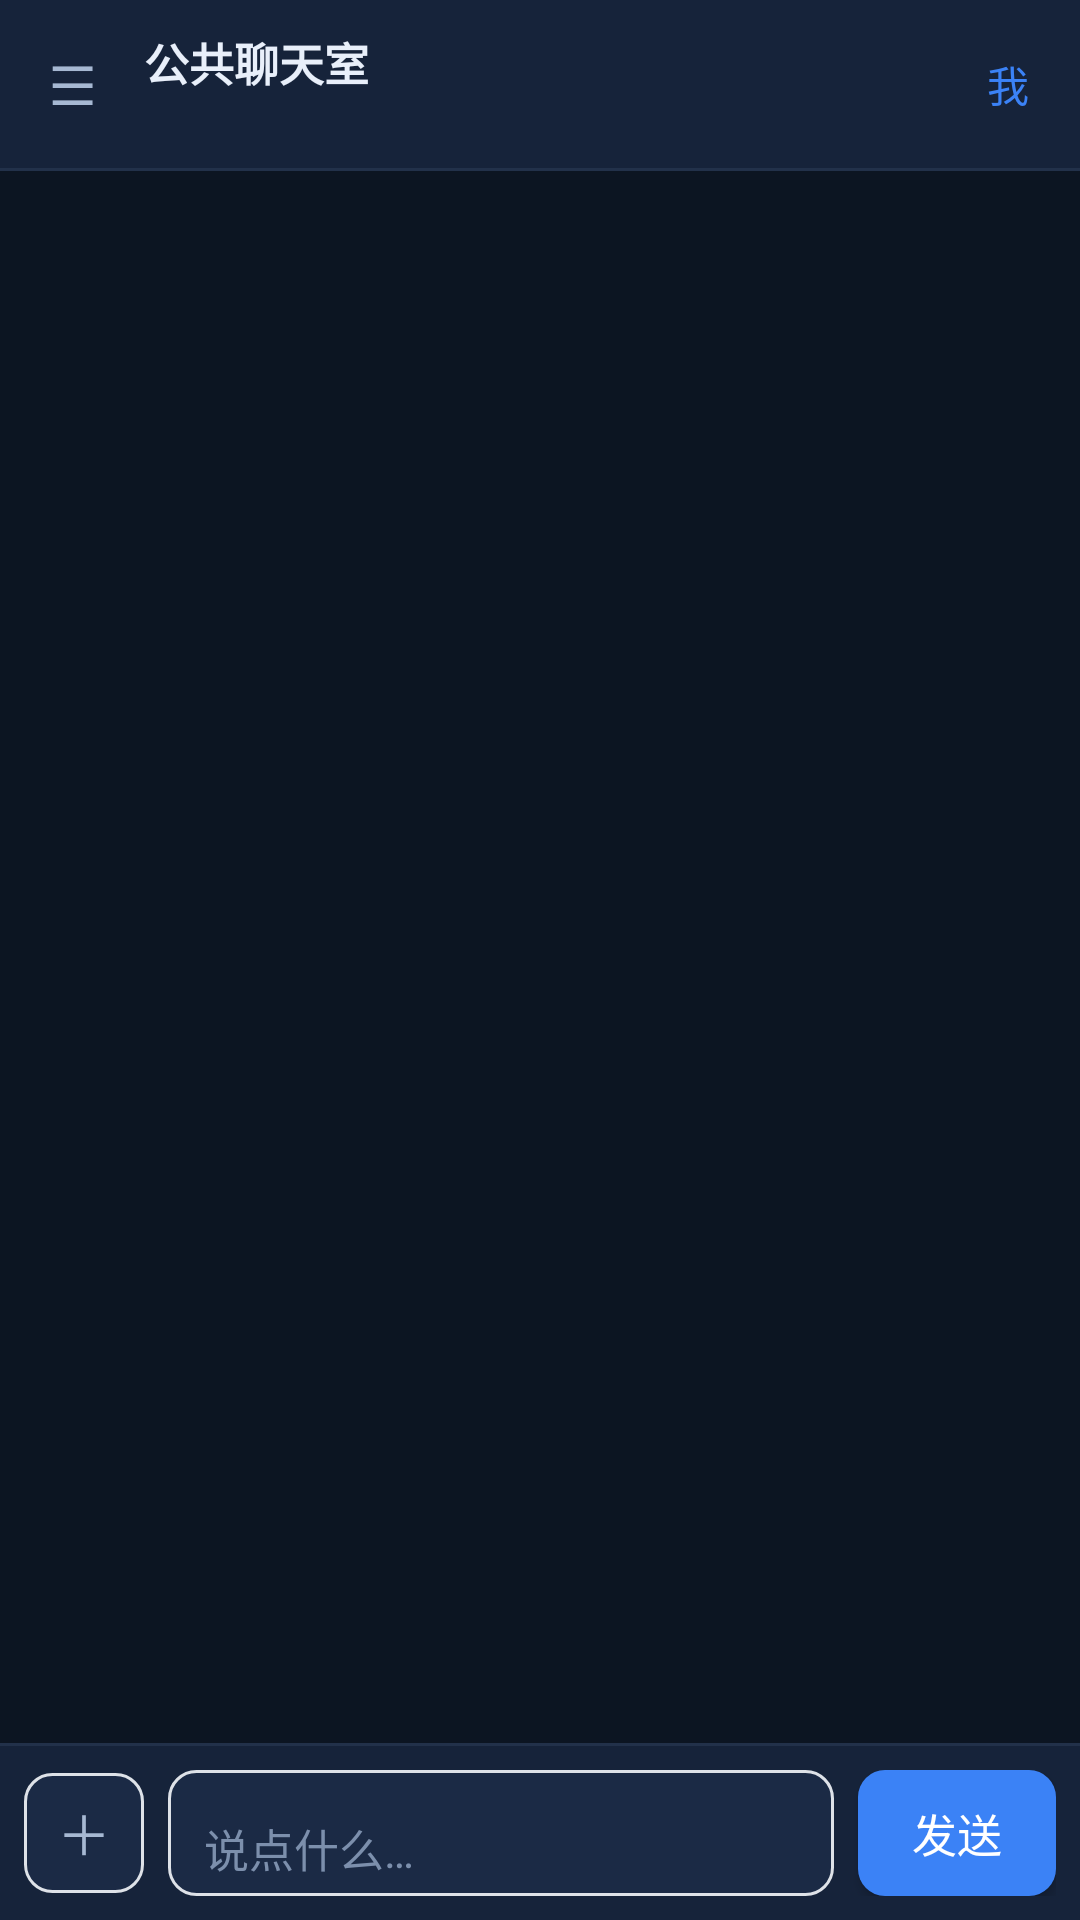

Write the Android layout XML for this screen, with the resource values it uses.
<!-- AndroidManifest.xml: application theme AppTheme -->
<!-- res/layout/activity_main.xml -->
<?xml version="1.0" encoding="utf-8"?>
<LinearLayout xmlns:android="http://schemas.android.com/apk/res/android"
    android:layout_width="match_parent"
    android:layout_height="match_parent"
    android:background="@color/bg"
    android:orientation="vertical">

    
    <LinearLayout
        android:layout_width="match_parent"
        android:layout_height="56dp"
        android:background="@color/card"
        android:gravity="center_vertical"
        android:orientation="horizontal">

        <TextView
            android:id="@+id/btnRooms"
            android:layout_width="48dp"
            android:layout_height="match_parent"
            android:gravity="center"
            android:text="☰"
            android:textColor="@color/sub"
            android:textSize="18sp" />

        <LinearLayout
            android:layout_width="0dp"
            android:layout_height="wrap_content"
            android:layout_weight="1"
            android:orientation="vertical">

            <TextView
                android:id="@+id/tvTitle"
                android:layout_width="match_parent"
                android:layout_height="wrap_content"
                android:ellipsize="end"
                android:singleLine="true"
                android:text="公共聊天室"
                android:textColor="@color/text"
                android:textSize="15sp"
                android:textStyle="bold" />

            <TextView
                android:id="@+id/tvSub"
                android:layout_width="match_parent"
                android:layout_height="wrap_content"
                android:ellipsize="end"
                android:singleLine="true"
                android:textColor="@color/muted"
                android:textSize="11sp" />
        </LinearLayout>

        <TextView
            android:id="@+id/btnMe"
            android:layout_width="48dp"
            android:layout_height="match_parent"
            android:gravity="center"
            android:text="我"
            android:textColor="@color/brand"
            android:textSize="14sp" />
    </LinearLayout>

    <View
        android:layout_width="match_parent"
        android:layout_height="1dp"
        android:background="@color/line" />

    <ListView
        android:id="@+id/list"
        android:layout_width="match_parent"
        android:layout_height="0dp"
        android:layout_weight="1"
        android:divider="@null"
        android:dividerHeight="0dp"
        android:scrollbars="none"
        android:stackFromBottom="true"
        android:transcriptMode="normal" />

    
    <View
        android:layout_width="match_parent"
        android:layout_height="1dp"
        android:background="@color/line" />

    <LinearLayout
        android:layout_width="match_parent"
        android:layout_height="wrap_content"
        android:background="@color/card"
        android:gravity="center_vertical"
        android:orientation="horizontal"
        android:paddingLeft="8dp"
        android:paddingRight="8dp"
        android:paddingTop="8dp"
        android:paddingBottom="8dp">

        <TextView
            android:id="@+id/btnFile"
            android:layout_width="40dp"
            android:layout_height="40dp"
            android:background="@drawable/bg_input"
            android:gravity="center"
            android:text="＋"
            android:textColor="@color/sub"
            android:textSize="18sp" />

        <EditText
            android:id="@+id/edInput"
            android:layout_width="0dp"
            android:layout_height="42dp"
            android:layout_marginLeft="8dp"
            android:layout_marginRight="8dp"
            android:layout_weight="1"
            android:background="@drawable/bg_input"
            android:hint="说点什么…"
            android:inputType="textMultiLine"
            android:maxLines="4"
            android:paddingLeft="12dp"
            android:paddingRight="12dp"
            android:paddingTop="10dp"
            android:textColor="@color/text"
            android:textColorHint="@color/muted"
            android:textSize="15sp" />

        <Button
            android:id="@+id/btnSend"
            android:layout_width="66dp"
            android:layout_height="42dp"
            android:background="@drawable/bg_primary"
            android:text="发送"
            android:textAllCaps="false"
            android:textColor="#FFFFFFFF"
            android:textSize="15sp" />
    </LinearLayout>
</LinearLayout>
<!-- resources referenced by this layout -->
<resources>
  <color name="bg">#FF0C1522</color>
  <color name="brand">#FF3B82F6</color>
  <color name="card">#FF16233A</color>
  <color name="line">#FF22314A</color>
  <color name="muted">#FF7C8FAC</color>
  <color name="sub">#FFA6B8D2</color>
  <color name="text">#FFE8EFFA</color>
  <!-- drawable bg_input (drawable) -->
  <?xml version="1.0" encoding="utf-8"?>
  <shape xmlns:android="http://schemas.android.com/apk/res/android" android:shape="rectangle">
      <solid android:color="@color/field" />
      <corners android:radius="9dp" />
      <stroke android:width="1dp" android:color="#FFDEE2E8" />
  </shape>
  <!-- drawable bg_primary (drawable) -->
  <?xml version="1.0" encoding="utf-8"?>
  <selector xmlns:android="http://schemas.android.com/apk/res/android">
      <item android:state_pressed="true">
          <shape android:shape="rectangle">
              <solid android:color="@color/brand_dark" />
              <corners android:radius="9dp" />
          </shape>
      </item>
      <item>
          <shape android:shape="rectangle">
              <solid android:color="@color/brand" />
              <corners android:radius="9dp" />
          </shape>
      </item>
  </selector>
  <style name="AppTheme" parent="@android:style/Theme.Material.NoActionBar">
          <item name="android:windowBackground">@color/window_bg</item>
          <item name="android:colorAccent">@color/brand</item>
      </style>
  <color name="field">#FF1B2A45</color>
  <color name="brand_dark">#FF2A5FCF</color>
  <color name="window_bg">#FF0C1522</color>
</resources>
